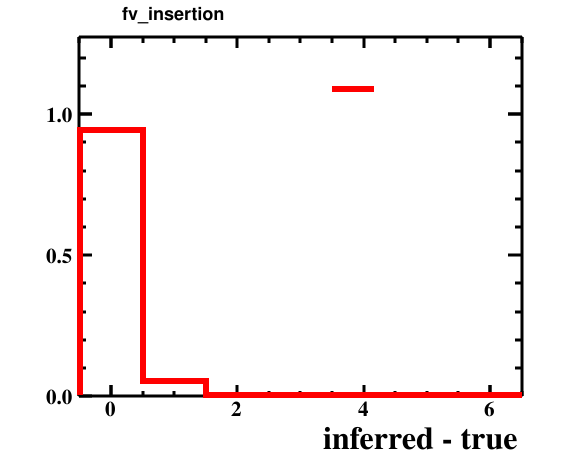

The file beside this chart, header and first rows:
bin_low_edge, contents, xtitle, binlabel
-1.5, 0.0, inferred - true, 
-0.5, 0.9428, inferred - true, 
0.5, 0.0522, inferred - true, 
1.5, 0.0021, inferred - true, 
2.5, 0.0017, inferred - true, 
3.5, 0.0008, inferred - true, 
4.5, 0.0, inferred - true, 
5.5, 0.0004, inferred - true, 
6.5, 0.0, inferred - true, 
